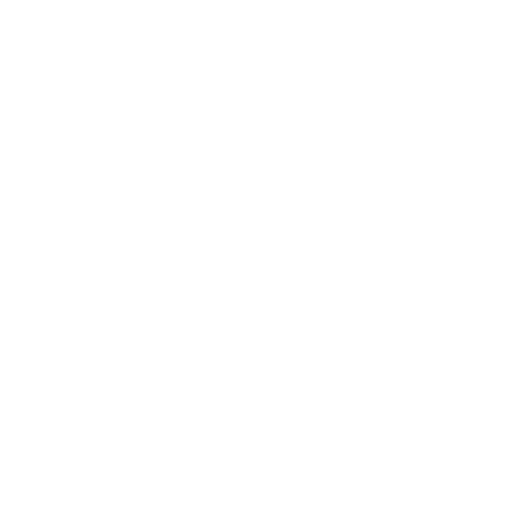
t = 0.00 s
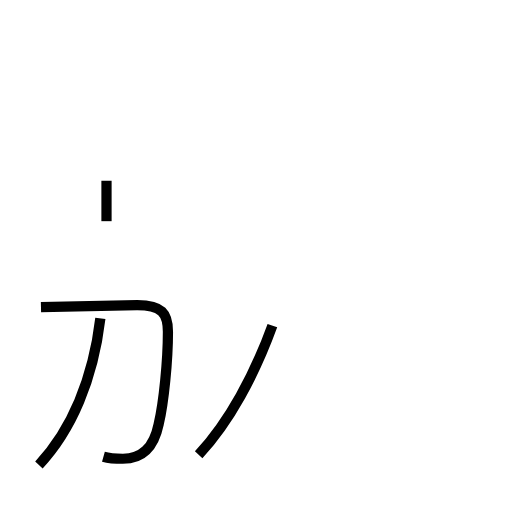
t = 1.94 s
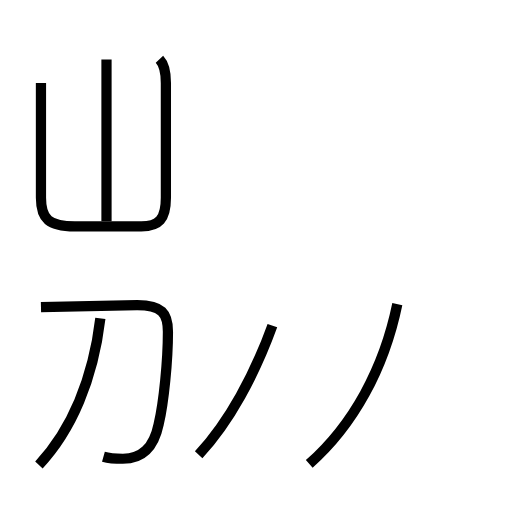
t = 4.06 s
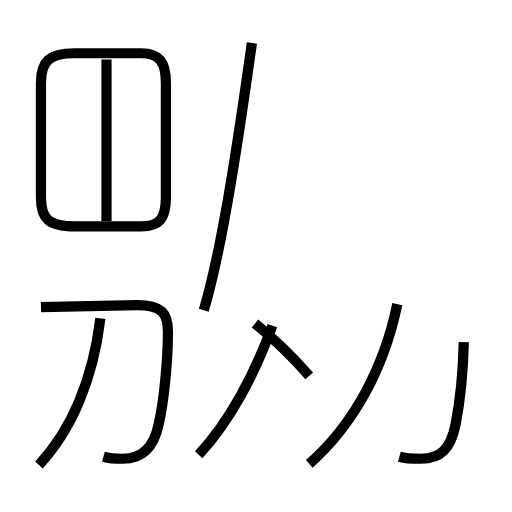
t = 5.95 s
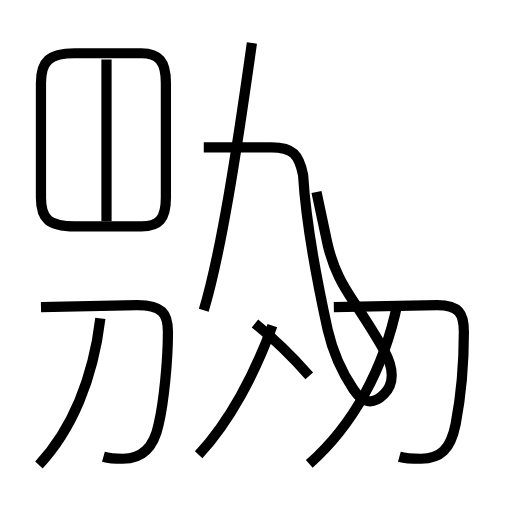
t = 8.16 s
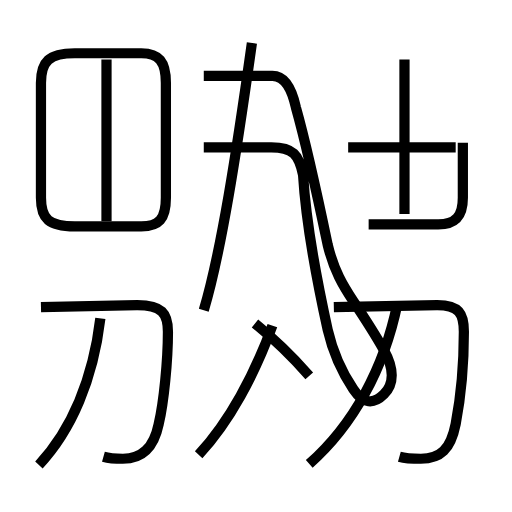
t = 10.00 s

The animated SVG that drew these frames (rendered in a browser with its animation timeline set to each time). Animation: 13 SMIL elements (animate=13); frames cover the first 10.00 s.

<?xml version='1.0' encoding='utf-8'?>
<svg viewBox="0.0 -6.0 50.0 50.0" version="1.1" xmlns="http://www.w3.org/2000/svg"><rect x="-1000" y="-1000" width="2000" height="2000" stroke="white" fill="white" /><g style="fill:none;stroke:#000000;stroke-width:1"><path d="M 10.1 0.6 C 10.8 0.8 11.3 0.8 12.0 0.8 C 13.8 0.8 15.0 -0.2 15.5 -2.6 C 16.0 -4.7 16.4 -8.8 16.4 -11.6 C 16.4 -13.4 15.8 -14.2 13.4 -14.2 L 4.0 -14.0 " transform="translate(0.0 38.0)" stroke-dasharray="30.41236755402033" stroke-dashoffset="30.41236755402033"><animate attributeName="stroke-dashoffset" from="30.41236755402033" to="0" dur="0.9123710266206099s" begin="0s; anim_end.end" fill="freeze" id="anim0" /></path><path d="M 3.8 1.4 C 7.0 -2.0 9.1 -7.0 9.8 -12.9 " transform="translate(0.0 38.0)" stroke-dasharray="15.767842062698188" stroke-dashoffset="15.767842062698188"><animate attributeName="stroke-dashoffset" from="15.767842062698188" to="0" dur="0.47303526188094563s" begin="anim0.end" fill="freeze" id="anim1" /></path><path d="M 19.4 0.4 C 22.4 -2.8 24.9 -7.5 26.6 -12.2 " transform="translate(0.0 38.0)" stroke-dasharray="14.605145936102865" stroke-dashoffset="14.605145936102865"><animate attributeName="stroke-dashoffset" from="14.605145936102865" to="0" dur="0.43815437808308594s" begin="anim1.end" fill="freeze" id="anim2" /></path><path d="M 10.4 -22.4 L 10.4 -38.2 " transform="translate(0.0 38.0)" stroke-dasharray="15.800000000000004" stroke-dashoffset="15.800000000000004"><animate attributeName="stroke-dashoffset" from="15.800000000000004" to="0" dur="0.4740000000000001s" begin="anim2.end" fill="freeze" id="anim3" /></path><path d="M 30.2 1.3 C 34.5 -2.5 37.5 -8.0 38.8 -14.3 " transform="translate(0.0 38.0)" stroke-dasharray="18.122342249470957" stroke-dashoffset="18.122342249470957"><animate attributeName="stroke-dashoffset" from="18.122342249470957" to="0" dur="0.5436702674841287s" begin="anim3.end" fill="freeze" id="anim4" /></path><path d="M 4.0 -35.9 L 4.0 -24.7 C 4.0 -22.6 4.8 -21.9 7.3 -21.9 L 13.8 -21.9 C 15.5 -21.9 16.2 -22.6 16.2 -24.7 L 16.2 -35.9 C 16.2 -38.0 15.5 -38.8 13.8 -38.8 L 7.3 -38.8 C 4.8 -38.8 4.0 -38.0 4.0 -35.9 Z " transform="translate(0.0 38.0)" stroke-dasharray="54.31353387415006" stroke-dashoffset="54.31353387415006"><animate attributeName="stroke-dashoffset" from="54.31353387415006" to="0" dur="1.6294060162245017s" begin="anim4.end" fill="freeze" id="anim5" /></path><path d="M 30.2 -7.3 C 28.6 -9.1 26.9 -10.8 24.9 -12.4 " transform="translate(0.0 38.0)" stroke-dasharray="7.364327742404896" stroke-dashoffset="7.364327742404896"><animate attributeName="stroke-dashoffset" from="7.364327742404896" to="0" dur="0.22092983227214688s" begin="anim5.end" fill="freeze" id="anim6" /></path><path d="M 19.9 -13.7 C 21.6 -19.4 23.1 -29.1 24.6 -39.8 " transform="translate(0.0 38.0)" stroke-dasharray="26.539136660328058" stroke-dashoffset="26.539136660328058"><animate attributeName="stroke-dashoffset" from="26.539136660328058" to="0" dur="0.7961740998098417s" begin="anim6.end" fill="freeze" id="anim7" /></path><path d="M 39.0 0.6 C 39.7 0.8 40.4 0.8 41.1 0.8 C 43.0 0.8 44.0 -0.1 44.5 -2.6 C 45.0 -5.2 45.3 -8.7 45.3 -11.6 C 45.3 -13.4 44.8 -14.2 42.7 -14.2 L 32.6 -14.0 " transform="translate(0.0 38.0)" stroke-dasharray="30.94075060596767" stroke-dashoffset="30.94075060596767"><animate attributeName="stroke-dashoffset" from="30.94075060596767" to="0" dur="0.92822251817903s" begin="anim7.end" fill="freeze" id="anim8" /></path><path d="M 19.9 -29.6 L 26.5 -29.6 C 28.6 -29.6 29.2 -28.9 29.6 -26.9 C 29.9 -21.9 30.9 -16.8 32.0 -11.8 C 32.6 -9.2 33.5 -7.5 34.5 -6.0 C 35.5 -4.5 36.5 -4.5 37.5 -5.5 C 38.5 -6.5 38.5 -8.0 37.5 -9.8 C 36.5 -11.6 35.5 -13.1 34.5 -14.6 C 33.5 -16.1 32.6 -17.6 32.0 -20.1 C 31.0 -24.9 30.0 -29.6 28.9 -33.5 C 28.4 -35.8 27.6 -36.6 26.6 -36.6 L 19.9 -36.6 " transform="translate(0.0 38.0)" stroke-dasharray="77.60665346837301" stroke-dashoffset="77.60665346837301"><animate attributeName="stroke-dashoffset" from="77.60665346837301" to="0" dur="2.32819960405119s" begin="anim8.end" fill="freeze" id="anim9" /></path><path d="M 44.5 -29.6 L 34.0 -29.6 " transform="translate(0.0 38.0)" stroke-dasharray="10.5" stroke-dashoffset="10.5"><animate attributeName="stroke-dashoffset" from="10.5" to="0" dur="0.315s" begin="anim9.end" fill="freeze" id="anim10" /></path><path d="M 39.5 -23.1 L 39.5 -38.2 " transform="translate(0.0 38.0)" stroke-dasharray="15.100000000000001" stroke-dashoffset="15.100000000000001"><animate attributeName="stroke-dashoffset" from="15.100000000000001" to="0" dur="0.453s" begin="anim10.end" fill="freeze" id="anim11" /></path><path d="M 36.0 -22.1 L 42.8 -22.1 C 44.5 -22.1 45.2 -22.9 45.2 -24.7 L 45.2 -35.9 C 45.2 -37.9 44.5 -38.8 42.8 -38.8 L 36.0 -38.2 C 34.5 -38.2 33.8 -37.9 33.8 -35.9 L 33.8 -24.7" transform="translate(0.0 38.0)" stroke-dasharray="48.255448065459305" stroke-dashoffset="48.255448065459305"><animate attributeName="stroke-dashoffset" from="48.255448065459305" to="0" dur="1.447663441963779s" begin="anim11.end" fill="freeze" id="anim_end" /></path></g></svg>
